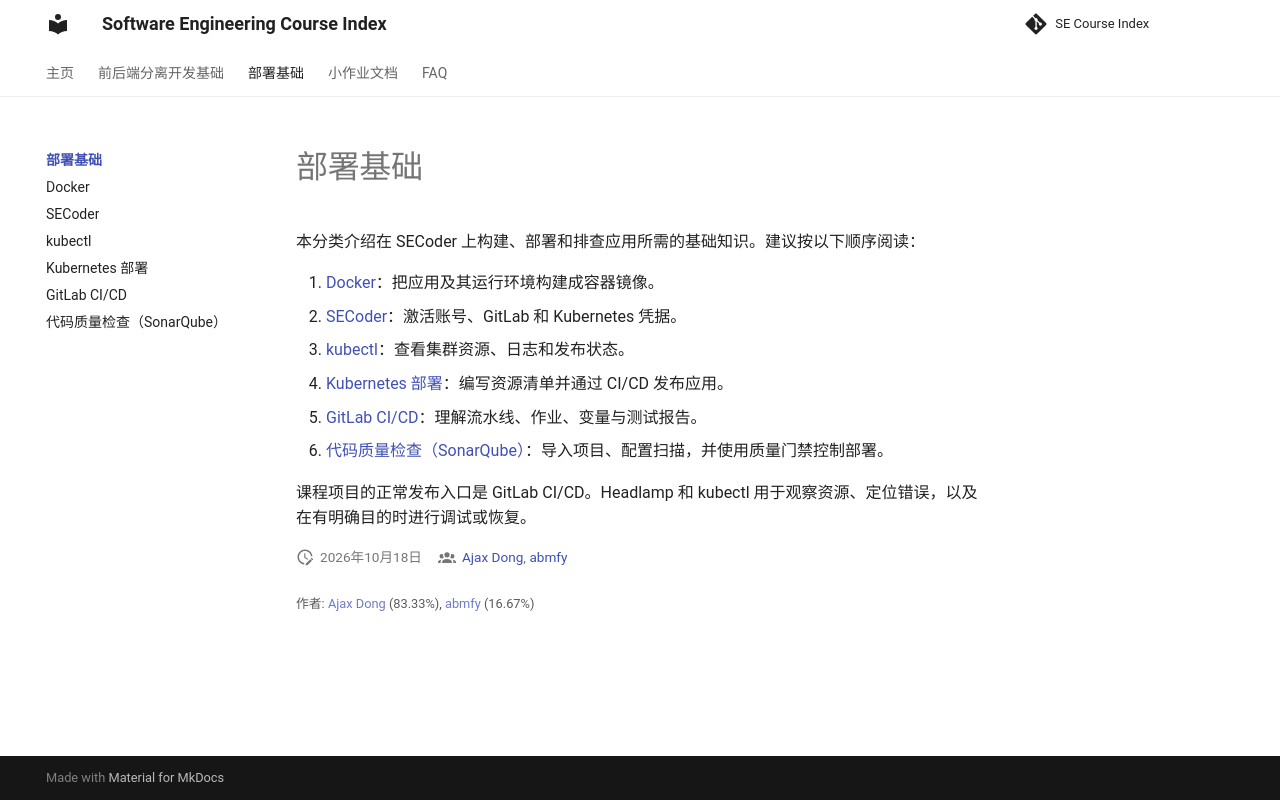

repository: THUSE-Course/course-index · page: deploy/index.html · generator: mkdocs

# 部署基础

本分类介绍在 SECoder 上构建、部署和排查应用所需的基础知识。建议按以下顺序阅读：

1. [Docker](docker.md)：把应用及其运行环境构建成容器镜像。
2. [SECoder](secoder.md)：激活账号、GitLab 和 Kubernetes 凭据。
3. [kubectl](kubectl.md)：查看集群资源、日志和发布状态。
4. [Kubernetes 部署](deployer.md)：编写资源清单并通过 CI/CD 发布应用。
5. [GitLab CI/CD](gitlab-ci.md)：理解流水线、作业、变量与测试报告。
6. [代码质量检查（SonarQube）](sonarqube.md)：导入项目、配置扫描，并使用质量门禁控制部署。

课程项目的正常发布入口是 GitLab CI/CD。Headlamp 和 kubectl 用于观察资源、定位错误，以及在有明确目的时进行调试或恢复。
